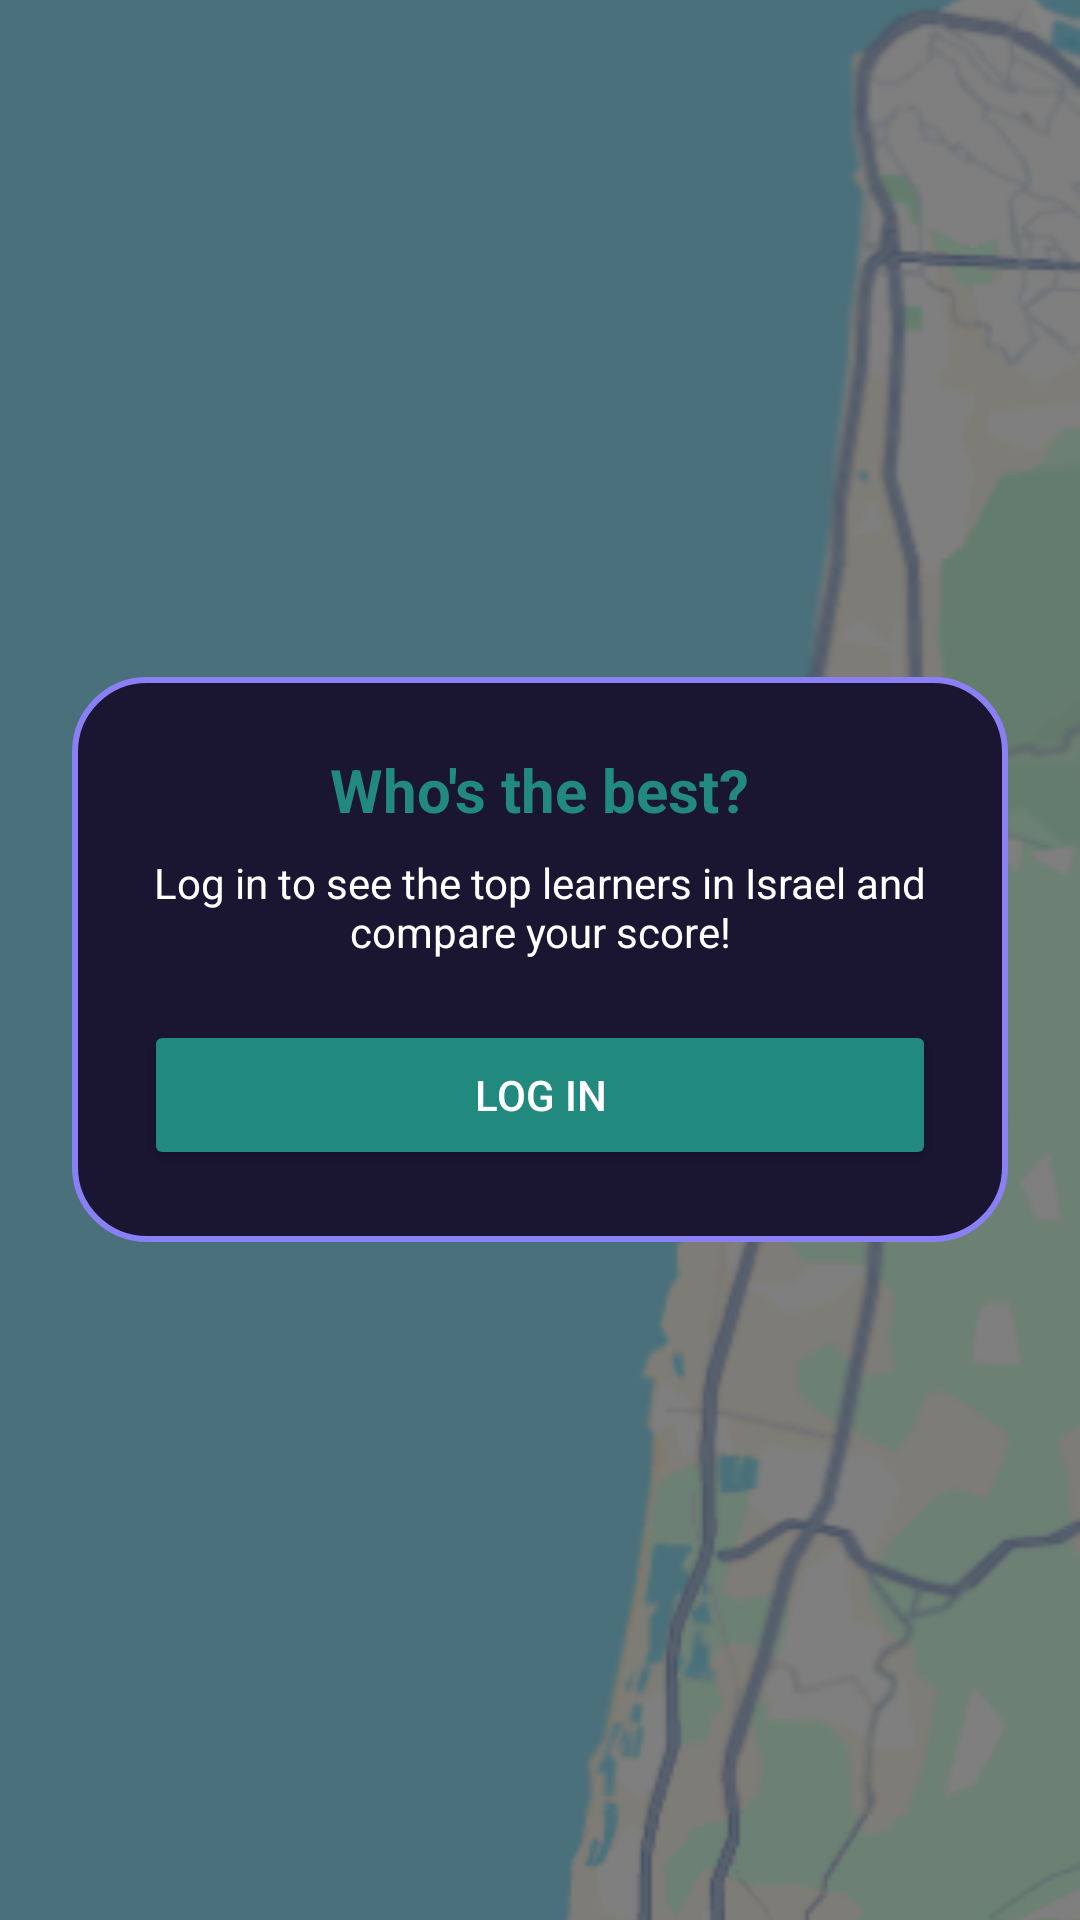

Produce the Android XML layout that renders to this screen, including the resource entries it uses.
<!-- AndroidManifest.xml: application theme Theme.GeoILGeoGuessrIsraelLearner -->
<!-- res/layout/fragment_leaderboard.xml -->
<FrameLayout xmlns:android="http://schemas.android.com/apk/res/android"
    android:layout_width="match_parent"
    android:layout_height="match_parent"
    android:background="@color/primary">

    <ImageView
        android:layout_width="match_parent"
        android:layout_height="match_parent"
        android:src="@drawable/back1"
        android:scaleType="centerCrop" />

    
    <LinearLayout
        android:id="@+id/leaderboard_content_view"
        android:layout_width="match_parent"
        android:layout_height="wrap_content"
        android:layout_gravity="center"
        android:layout_margin="24dp"
        android:background="@drawable/login_card_background"
        android:orientation="vertical"
        android:padding="24dp"
        android:visibility="gone">

        <TextView
            android:layout_width="match_parent"
            android:layout_height="wrap_content"
            android:text="ALL TIME LEADERBOARD"
            android:textSize="24sp"
            android:textColor="@color/white"
            android:gravity="center"
            android:textStyle="bold|italic"/>

        <androidx.recyclerview.widget.RecyclerView
            android:id="@+id/leaderboard_recycler"
            android:layout_width="match_parent"
            android:layout_height="350dp"
            android:layout_marginTop="12dp"/>
    </LinearLayout>

    
    <LinearLayout
        android:id="@+id/guest_view"
        android:layout_width="match_parent"
        android:layout_height="wrap_content"
        android:layout_gravity="center"
        android:layout_margin="24dp"
        android:background="@drawable/login_card_background"
        android:orientation="vertical"
        android:padding="24dp"
        android:visibility="visible">

        <TextView
            android:layout_width="wrap_content"
            android:layout_height="wrap_content"
            android:text="Who's the best?"
            android:textColor="@color/primary"
            android:textSize="20sp"
            android:textStyle="bold"
            android:layout_gravity="center" />

        <TextView
            android:layout_width="wrap_content"
            android:layout_height="wrap_content"
            android:text="Log in to see the top learners in Israel and compare your score!"
            android:textColor="@color/white"
            android:gravity="center"
            android:layout_marginTop="8dp" />

        <Button
            android:id="@+id/guest_login_btn"
            android:layout_width="match_parent"
            android:layout_height="50dp"
            android:layout_marginTop="20dp"
            android:text="LOG IN"
            android:textColor="@color/white"
            android:backgroundTint="@color/primary"/>
    </LinearLayout>
</FrameLayout>
<!-- resources referenced by this layout -->
<resources>
  <color name="primary">#21897E</color>
  <color name="white">#FFFFFF</color>
  <!-- drawable back1: png bitmap (drawable, 56209 bytes) -->
  <!-- drawable login_card_background (drawable) -->
  <?xml version="1.0" encoding="utf-8"?>
  <shape xmlns:android="http://schemas.android.com/apk/res/android">
      <solid android:color="#1A1531" />
  
      <stroke
          android:width="2dp"
          android:color="@color/accent_strong" />
  
      <corners android:radius="24dp" />
  </shape>
  <style name="Theme.GeoILGeoGuessrIsraelLearner" parent="Theme.Material3.DayNight.NoActionBar">
  
          <item name="android:statusBarColor">@color/primary</item>
          <item name="android:editTextColor">@color/black</item>
          <item name="android:windowLightStatusBar">false</item>
  
      </style>
  <color name="accent_strong">#8980F5</color>
  <color name="black">#000000</color>
</resources>
